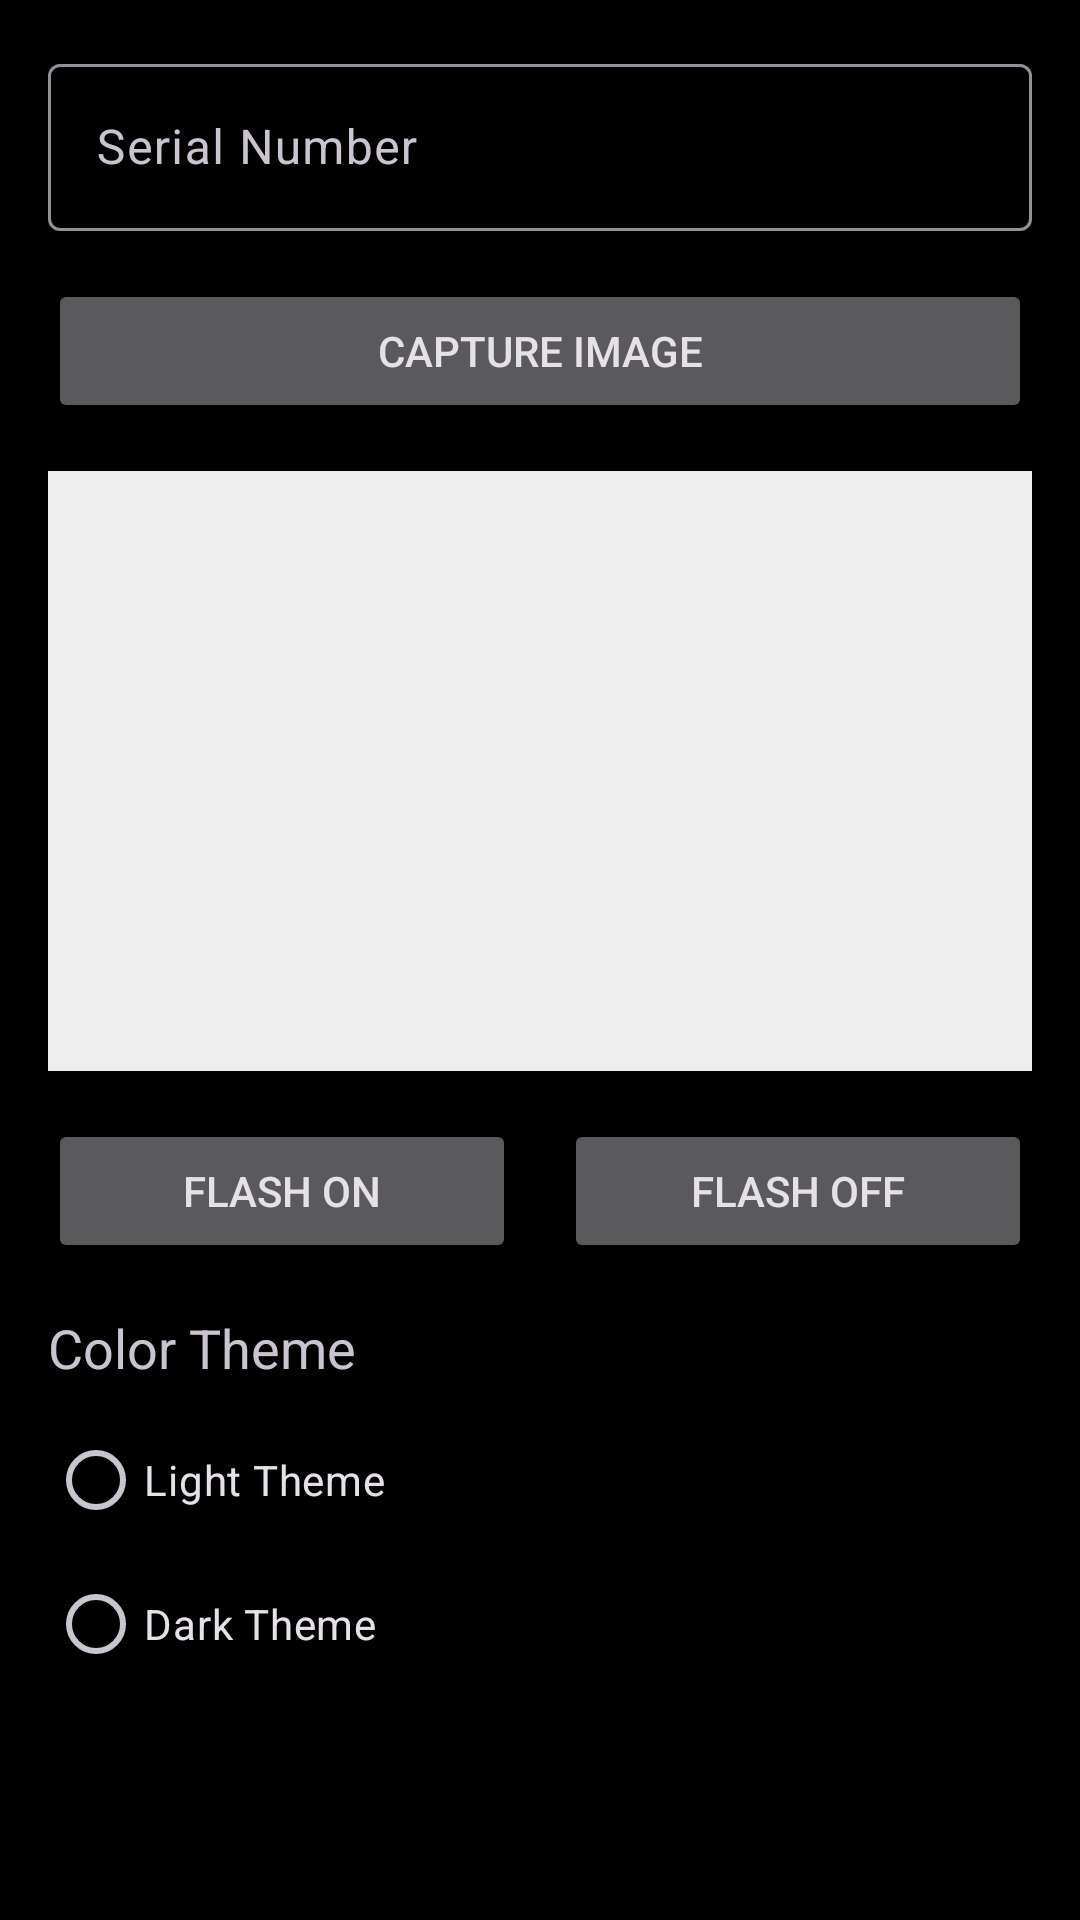

Layout XML and referenced resources for this Android screen:
<!-- AndroidManifest.xml: activity theme Theme.New1 -->
<!-- res/layout/activity_main.xml -->
<?xml version="1.0" encoding="utf-8"?>
<LinearLayout xmlns:android="http://schemas.android.com/apk/res/android"
    android:layout_width="match_parent"
    android:layout_height="match_parent"
    android:orientation="vertical"
    android:padding="16dp">

    
    <com.google.android.material.textfield.TextInputLayout
        android:layout_width="match_parent"
        android:layout_height="wrap_content"
        android:layout_marginBottom="16dp"
        android:hint="Serial Number">

        <com.google.android.material.textfield.TextInputEditText
            android:id="@+id/serialNumberInput"
            android:layout_width="match_parent"
            android:layout_height="wrap_content"
            android:inputType="text" />
    </com.google.android.material.textfield.TextInputLayout>

    
    <Button
        android:id="@+id/captureButton"
        android:layout_width="match_parent"
        android:layout_height="wrap_content"
        android:text="Capture Image"
        android:layout_marginBottom="16dp" />

    <ImageView
        android:id="@+id/capturedImage"
        android:layout_width="match_parent"
        android:layout_height="200dp"
        android:scaleType="centerCrop"
        android:layout_marginBottom="16dp"
        android:background="#EEEEEE" />

    
    <LinearLayout
        android:layout_width="match_parent"
        android:layout_height="wrap_content"
        android:orientation="horizontal"
        android:layout_marginBottom="16dp">

        <Button
            android:id="@+id/flashOnButton"
            android:layout_width="0dp"
            android:layout_height="wrap_content"
            android:layout_weight="1"
            android:text="Flash On"
            android:layout_marginEnd="8dp" />

        <Button
            android:id="@+id/flashOffButton"
            android:layout_width="0dp"
            android:layout_height="wrap_content"
            android:layout_weight="1"
            android:text="Flash Off"
            android:layout_marginStart="8dp" />
    </LinearLayout>

    
    <TextView
        android:layout_width="wrap_content"
        android:layout_height="wrap_content"
        android:text="Color Theme"
        android:textSize="18sp"
        android:layout_marginBottom="8dp" />

    <RadioGroup
        android:id="@+id/colorThemeGroup"
        android:layout_width="match_parent"
        android:layout_height="wrap_content"
        android:orientation="vertical">

        <RadioButton
            android:id="@+id/themeLight"
            android:layout_width="wrap_content"
            android:layout_height="wrap_content"
            android:text="Light Theme" />

        <RadioButton
            android:id="@+id/themeDark"
            android:layout_width="wrap_content"
            android:layout_height="wrap_content"
            android:text="Dark Theme" />
    </RadioGroup>

</LinearLayout>
<!-- resources referenced by this layout -->
<resources>
  <style name="Theme.New1" parent="Theme.Material3.Dark.NoActionBar">
          
          <item name="colorPrimary">@android:color/black</item>
          <item name="colorPrimaryContainer">@android:color/black</item>
          <item name="colorOnPrimary">@android:color/white</item>
          
          
          <item name="colorSecondary">@android:color/white</item>
          <item name="colorSecondaryContainer">@android:color/black</item>
          <item name="colorOnSecondary">@android:color/black</item>
          
          
          <item name="android:colorBackground">@android:color/black</item>
          <item name="colorSurface">@android:color/black</item>
          <item name="colorOnBackground">@android:color/white</item>
          <item name="colorOnSurface">@android:color/white</item>
          
          
          <item name="android:statusBarColor">@android:color/black</item>
          <item name="android:navigationBarColor">@android:color/black</item>
          <item name="android:windowBackground">@android:color/black</item>
          
          
          <item name="android:windowLightStatusBar">false</item>
          <item name="android:windowLightNavigationBar">false</item>
          <item name="android:forceDarkAllowed">true</item>
          
          
          <item name="android:windowFullscreen">true</item>
          <item name="android:windowContentOverlay">@null</item>
          <item name="android:windowActionBar">false</item>
          <item name="android:windowNoTitle">true</item>
          
          
          <item name="android:windowLayoutInDisplayCutoutMode">shortEdges</item>
          <item name="android:windowTranslucentStatus">true</item>
          <item name="android:windowTranslucentNavigation">true</item>
          <item name="android:fitsSystemWindows">false</item>
      </style>
</resources>
